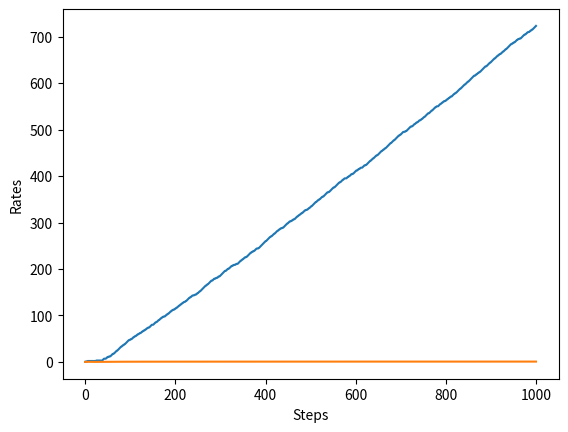

The matplotlib source for this figure:
import matplotlib.pyplot as plt
import numpy as np


class Bandit:
    def __init__(self, arms: int = 10):
        self.rates = np.random.rand(arms)

    def play(self, arm: int):
        rate = self.rates[arm]
        if rate > np.random.rand():
            return 1
        else:
            return 0


class Agent:
    def __init__(self, epsilon: float, action_size: int = 10):
        self.epsilon = epsilon
        self.Qs = np.zeros(action_size)
        self.ns = np.zeros(action_size)

    def update(self, action, reward):
        self.ns[action] += 1
        self.Qs[action] += (reward - self.Qs[action]) / self.ns[action]

    def get_action(self):
        if np.random.rand() < self.epsilon:
            return np.random.randint(0, len(self.Qs))
        else:
            return np.argmax(self.Qs)


if __name__ == "__main__":
    steps = 1000
    epsilon = 0.1

    bandit = Bandit()
    agent = Agent(epsilon)

    total_reward = 0
    total_rewards = []
    rates = []

    for step in range(steps):
        action = agent.get_action()
        reward = bandit.play(action)
        agent.update(action, reward)
        total_reward += reward

        total_rewards.append(total_reward)
        rates.append(total_reward / (step + 1))

    print("Total reward:", total_reward)

    plt.ylabel("Total reward")
    plt.xlabel("Steps")
    plt.plot(total_rewards)
    plt.show()

    plt.ylabel("Rates")
    plt.xlabel("Steps")
    plt.plot(rates)
    plt.show()
